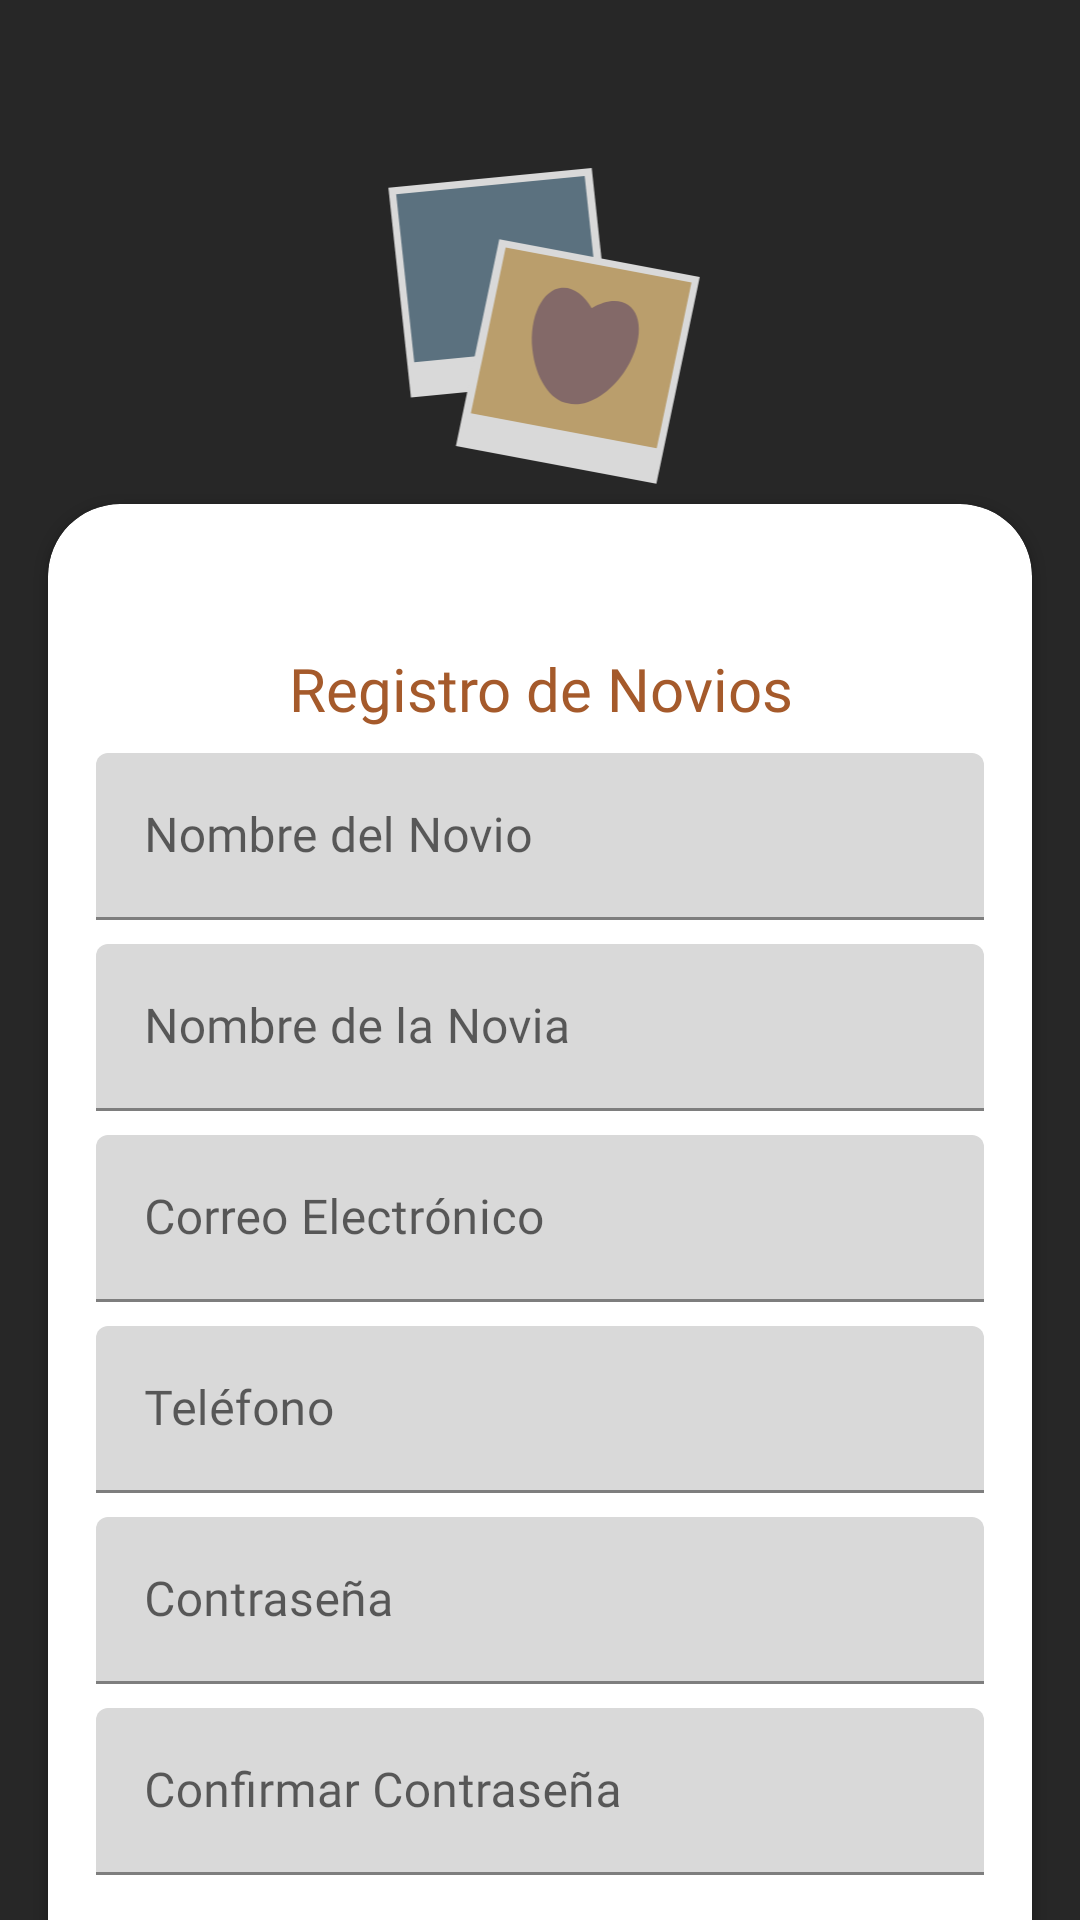

Here is an Android app screen rendered from its layout file. Give the layout XML and the strings, colors and styles it references.
<!-- AndroidManifest.xml: application theme Theme.apkMemomi -->
<!-- res/layout/registronovios.xml -->
<?xml version="1.0" encoding="utf-8"?>
<androidx.constraintlayout.widget.ConstraintLayout
    xmlns:android="http://schemas.android.com/apk/res/android"
    xmlns:app="http://schemas.android.com/apk/res-auto"
    xmlns:tools="http://schemas.android.com/tools"
    android:layout_width="match_parent"
    android:layout_height="match_parent"
    android:background="@color/oscuro">

    <ImageView
        android:id="@+id/imageViewLogo"
        android:layout_width="217dp"
        android:layout_height="177dp"
        android:layout_marginTop="56dp"
        app:layout_constraintEnd_toEndOf="parent"
        app:layout_constraintStart_toStartOf="parent"
        app:layout_constraintTop_toTopOf="parent"
        app:srcCompat="@drawable/completelogo" />

    
    <androidx.cardview.widget.CardView
        android:id="@+id/rounded_box"
        android:layout_width="0dp"
        android:layout_height="wrap_content"
        android:layout_margin="16dp"
        app:cardBackgroundColor="@android:color/white"
        app:cardCornerRadius="24dp"
        app:layout_constraintTop_toBottomOf="@+id/imageViewLogo"
        app:layout_constraintStart_toStartOf="parent"
        app:layout_constraintEnd_toEndOf="parent"
        app:layout_constraintBottom_toBottomOf="parent">

        
        <LinearLayout
            android:layout_width="match_parent"
            android:layout_height="wrap_content"
            android:orientation="vertical"
            android:padding="16dp"
            android:weightSum="1">

            
            <ImageButton
                android:id="@+id/botonatras"
                android:layout_width="wrap_content"
                android:layout_height="wrap_content"
                android:background="?attr/selectableItemBackgroundBorderless"
                android:contentDescription="Botón de retroceso"
                android:src="@drawable/botonatras"
                android:clickable="true"
                app:tint="@color/oscuro"
                android:layout_gravity="start"
                android:padding="8dp"
                android:layout_marginBottom="8dp" />

            
            <TextView
                android:layout_width="wrap_content"
                android:layout_height="wrap_content"
                android:fontFamily="@font/petrona"
                android:gravity="center"
                android:text="Registro de Novios"
                android:textColor="#A55A2B"
                android:textSize="20sp"
                android:layout_marginTop="8dp"
                android:layout_gravity="center" />

            
            <com.google.android.material.textfield.TextInputLayout
                android:id="@+id/containerNombre1"
                android:layout_width="match_parent"
                android:layout_height="wrap_content"
                android:layout_marginTop="8dp"
                app:helperTextTextColor="@color/rojo">

                <com.google.android.material.textfield.TextInputEditText
                    android:id="@+id/etNombre1"
                    android:layout_width="match_parent"
                    android:layout_height="wrap_content"
                    android:backgroundTint="@color/blancoscuro"
                    android:fontFamily="@font/petrona"
                    android:hint="Nombre del Novio"
                    android:inputType="text" />
            </com.google.android.material.textfield.TextInputLayout>

            
            <com.google.android.material.textfield.TextInputLayout
                android:id="@+id/containerNombre2"
                android:layout_width="match_parent"
                android:layout_height="wrap_content"
                android:layout_marginTop="8dp"
                app:helperTextTextColor="@color/rojo">

                <com.google.android.material.textfield.TextInputEditText
                    android:id="@+id/etNombre2"
                    android:layout_width="match_parent"
                    android:layout_height="wrap_content"
                    android:backgroundTint="@color/blancoscuro"
                    android:fontFamily="@font/petrona"
                    android:hint="Nombre de la Novia"
                    android:inputType="text" />
            </com.google.android.material.textfield.TextInputLayout>

            
            <com.google.android.material.textfield.TextInputLayout
                android:id="@+id/containerCorreo"
                android:layout_width="match_parent"
                android:layout_height="wrap_content"
                android:layout_marginTop="8dp"
                app:helperTextTextColor="@color/rojo">

                <com.google.android.material.textfield.TextInputEditText
                    android:id="@+id/etCorreo"
                    android:layout_width="match_parent"
                    android:layout_height="wrap_content"
                    android:backgroundTint="@color/blancoscuro"
                    android:fontFamily="@font/petrona"
                    android:hint="Correo Electrónico"
                    android:inputType="textEmailAddress" />
            </com.google.android.material.textfield.TextInputLayout>

            
            <com.google.android.material.textfield.TextInputLayout
                android:id="@+id/containerTelefono"
                android:layout_width="match_parent"
                android:layout_height="wrap_content"
                android:layout_marginTop="8dp"
                app:helperTextTextColor="@color/rojo">

                <com.google.android.material.textfield.TextInputEditText
                    android:id="@+id/etTelefono"
                    android:layout_width="match_parent"
                    android:layout_height="wrap_content"
                    android:backgroundTint="@color/blancoscuro"
                    android:fontFamily="@font/petrona"
                    android:hint="Teléfono"
                    android:inputType="phone" />
            </com.google.android.material.textfield.TextInputLayout>

            
            <com.google.android.material.textfield.TextInputLayout
                android:id="@+id/containerPassword"
                android:layout_width="match_parent"
                android:layout_height="wrap_content"
                android:layout_marginTop="8dp"
                app:helperTextTextColor="@color/rojo">

                <com.google.android.material.textfield.TextInputEditText
                    android:id="@+id/etPassword"
                    android:layout_width="match_parent"
                    android:layout_height="wrap_content"
                    android:backgroundTint="@color/blancoscuro"
                    android:fontFamily="@font/petrona"
                    android:hint="Contraseña"
                    android:inputType="textPassword" />
            </com.google.android.material.textfield.TextInputLayout>

            
            <com.google.android.material.textfield.TextInputLayout
                android:id="@+id/containerConfirmarPassword"
                android:layout_width="match_parent"
                android:layout_height="wrap_content"
                android:layout_marginTop="8dp"
                app:helperTextTextColor="@color/rojo">

                <com.google.android.material.textfield.TextInputEditText
                    android:id="@+id/etConfirmarPassword"
                    android:layout_width="match_parent"
                    android:layout_height="wrap_content"
                    android:backgroundTint="@color/blancoscuro"
                    android:fontFamily="@font/petrona"
                    android:hint="Confirmar Contraseña"
                    android:inputType="textPassword" />
            </com.google.android.material.textfield.TextInputLayout>

            
            <com.google.android.material.button.MaterialButton
                android:id="@+id/btnRegister"
                android:layout_width="match_parent"
                android:layout_height="wrap_content"
                android:layout_marginTop="16dp"
                android:backgroundTint="#A55A2B"
                android:fontFamily="@font/petrona"
                android:text="REGISTRAR"
                android:textColor="@android:color/white"
                android:textStyle="bold" />

        </LinearLayout>
    </androidx.cardview.widget.CardView>

</androidx.constraintlayout.widget.ConstraintLayout>
<!-- resources referenced by this layout -->
<resources>
  <color name="blancoscuro">#D9D9D9</color>
  <color name="oscuro">#272727</color>
  <color name="rojo">#836968</color>
  <!-- drawable completelogo: vector/xml drawable (drawable, 23225 chars, omitted) -->
  <style name="Theme.apkMemomi" parent="Theme.MaterialComponents.DayNight.DarkActionBar">
  
          <item name="colorPrimary">@color/oscuro</item>
          <item name="colorPrimaryVariant">@color/blancoscuro</item>
          <item name="colorOnPrimary">@color/white</item>
  
          <item name="colorSecondary">@color/celeste</item>
          <item name="colorSecondaryVariant">@color/tofi</item>
          <item name="colorOnSecondary">@color/toficlaro</item>
          
          <item name="android:statusBarColor">?attr/colorPrimaryVariant</item>
  
          <item name="android:windowBackground">@color/oscuro</item>
      </style>
  <color name="white">#FFFFFFFF</color>
  <color name="celeste">#5B717F</color>
  <color name="tofi">#CF9F61</color>
  <color name="toficlaro">#BA9E6C</color>
</resources>
